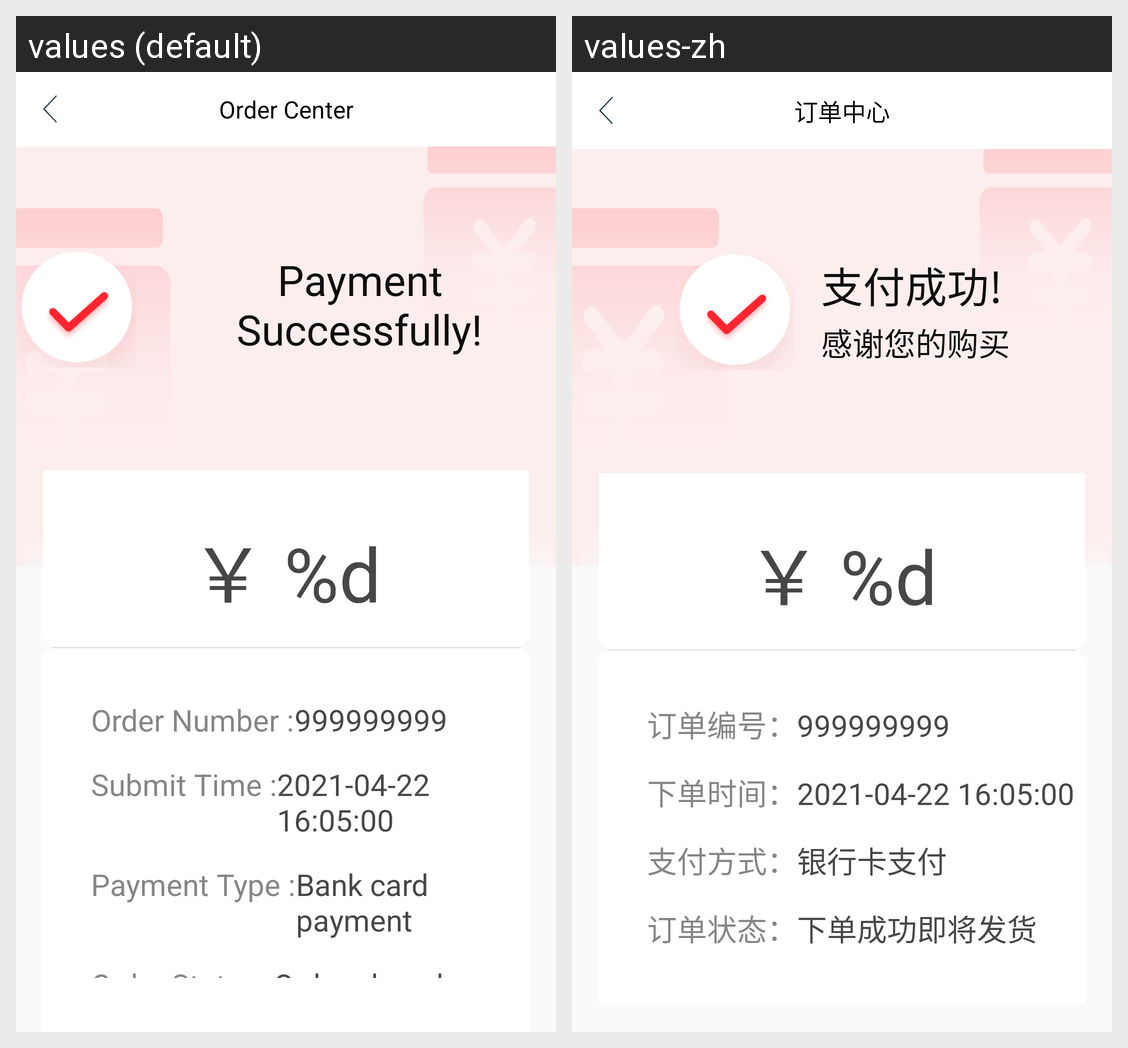

Strings drawn on this Android screen and how each of the app's shown locales translates them:
Android screen res/layout/activity_payment_succeeded.xml rendered under 2 locales, left to right: values (default), values-zh. Device: Nexus 5 (rendered at 1080×1920; each locale shown at half size, 540×960, under a caption strip naming it); theme Main_AppTheme.
Strings drawn on this screen, with the default value and each locale's value (text and hints the layout hard-codes, and strings that could not be matched under every locale, appear in the picture but are not listed):

payment_succeed
  values: Payment Successfully!
  values-zh: 支付成功!

payment_need_total
  values: ￥ %d
  values-zh: ￥ %d

order_number
  values: Order Number :
  values-zh: 订单编号：

order_time
  values: Submit Time :
  values-zh: 下单时间：

payment_type
  values: Payment Type :
  values-zh: 支付方式：

bank_card_payment
  values: Bank card payment
  values-zh: 银行卡支付

order_status
  values: Order Status :
  values-zh: 订单状态：

order_succeed
  values: Order placed successfully and will be shipped soon
  values-zh: 下单成功即将发货

order_center
  values: Order Center
  values-zh: 订单中心
